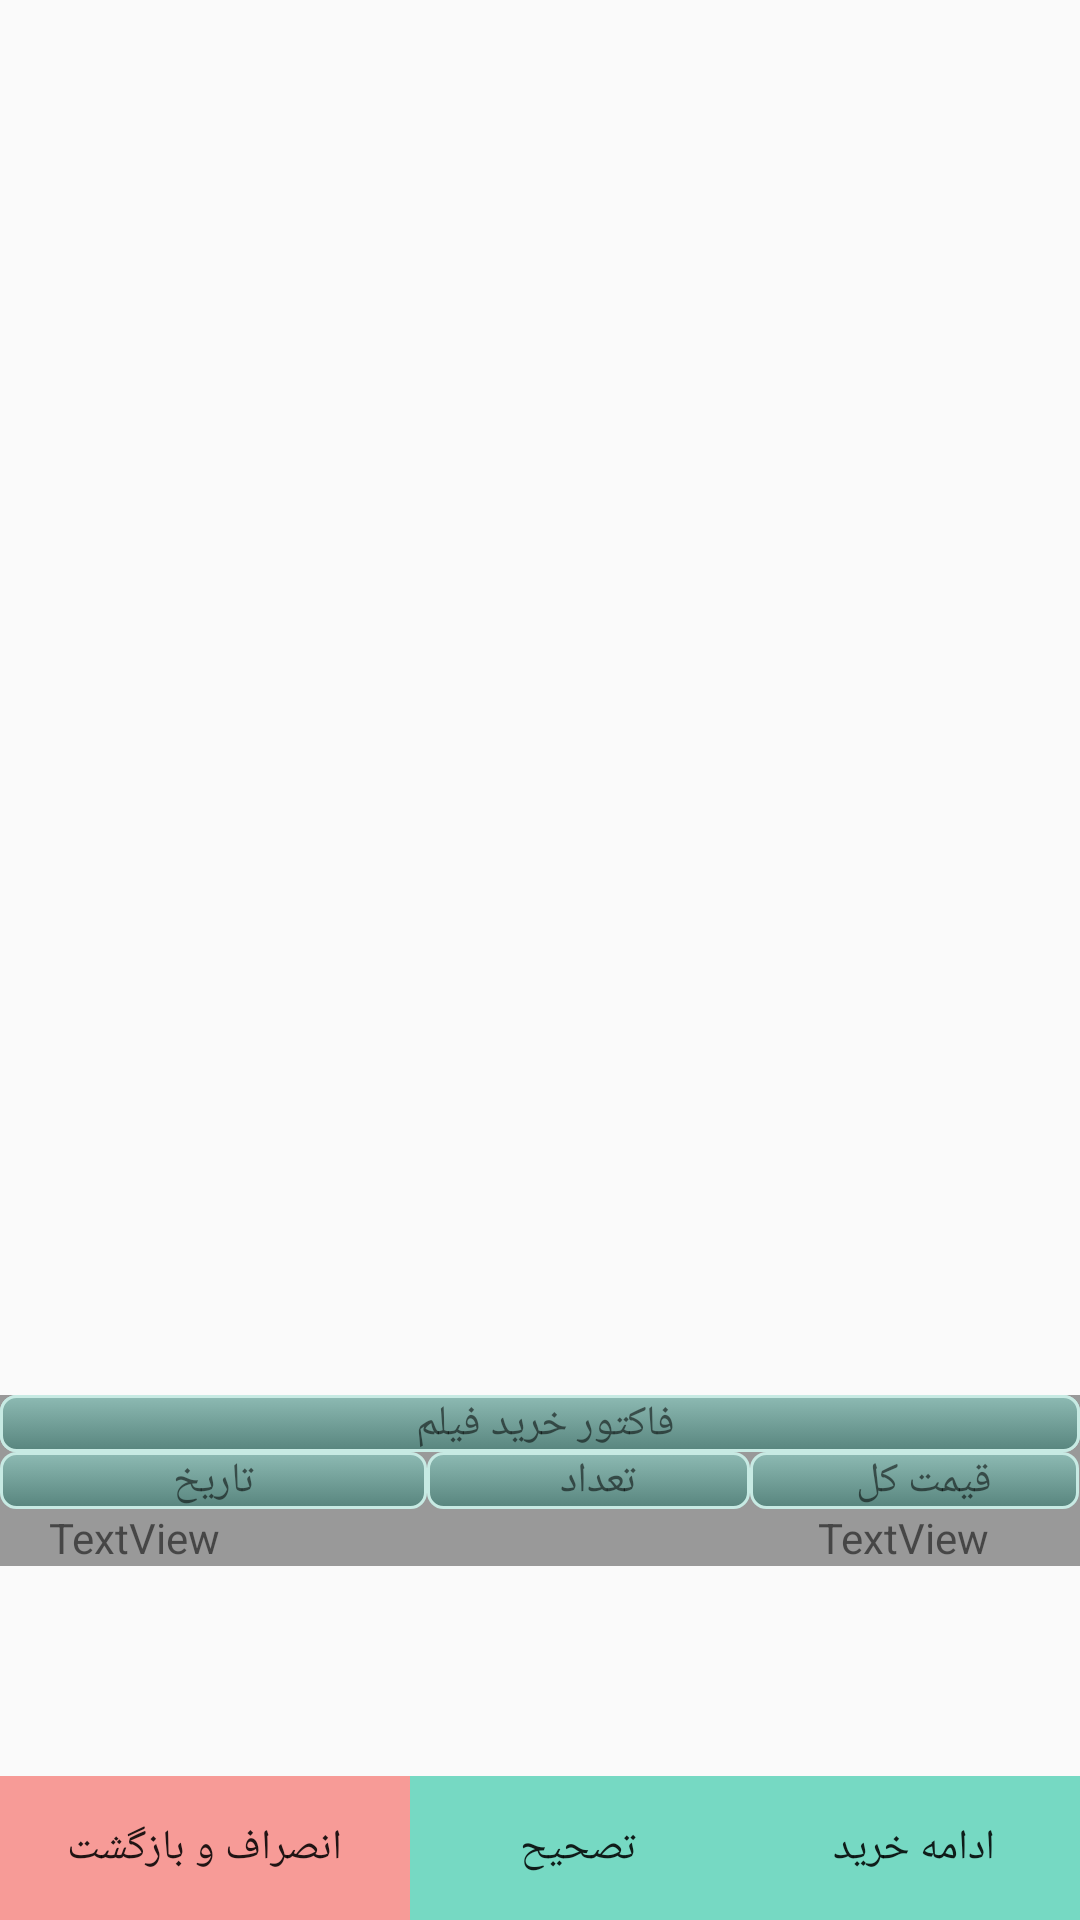

The Android layout XML behind this screen, and the referenced resources:
<!-- AndroidManifest.xml: application theme AppTheme -->
<!-- res/layout/cart.xml -->
<?xml version="1.0" encoding="utf-8"?>
<android.support.design.widget.CoordinatorLayout xmlns:android="http://schemas.android.com/apk/res/android"
    xmlns:tools="http://schemas.android.com/tools"
    android:orientation="vertical" android:layout_width="match_parent"
    android:layout_height="match_parent">

    <android.support.v7.widget.RecyclerView
        android:layout_width="match_parent"
        android:layout_height="match_parent"
        android:id="@+id/recycler_cart" />

    <LinearLayout
        android:orientation="vertical"
        android:layout_width="match_parent"
        android:layout_height="wrap_content"
        android:layout_gravity="bottom"
        android:weightSum="1">

        <TableLayout
            android:layout_width="match_parent"
            android:layout_height="match_parent"


            android:layout_gravity="bottom"
            android:layout_marginBottom="70dp"
            android:background="@color/input_login_hint"
            android:layout_weight="0.37">

            <TableRow
                android:layout_width="match_parent"
                android:layout_height="match_parent"
                android:background="@drawable/buttion">

                <TextView
                android:layout_width="match_parent"
                android:layout_height="match_parent"
                android:text="فاکتور خرید فیلم "
                android:layout_weight="0.35"
                android:gravity="center"
                android:background="@drawable/buttion" /><![CDATA[

                >
            ]]>
            </TableRow>

            <TableRow
                android:layout_width="match_parent"
                android:layout_height="match_parent"
                >

                <TextView
                    android:text="تاریخ"
                    android:layout_width="wrap_content"
                    android:layout_height="wrap_content"
                    android:id="@+id/date"
                    android:layout_weight="0.35"
                    android:gravity="center"
                    android:background="@drawable/buttion" />

                <TextView
                android:layout_width="match_parent"
                android:layout_height="match_parent"
                android:text="تعداد  "
                android:layout_weight="0.50"
                android:gravity="center"
                android:background="@drawable/buttion" />

            <TextView
                android:text="قیمت کل  "
                android:layout_width="wrap_content"
                android:layout_height="wrap_content"
                android:id="@+id/textView4"
                android:layout_weight="0.35"
                android:gravity="center"
                android:background="@drawable/buttion" />
            </TableRow>
            <TableRow
                android:layout_width="match_parent"
                android:layout_height="match_parent">

                <TextView
                    android:text="TextView"
                    android:layout_width="wrap_content"
                    android:layout_height="wrap_content"
                    android:id="@+id/txt_date"
                    android:layout_weight="0.35"
                    android:layout_gravity="center" />

                <TextView android:layout_width="match_parent"
                    android:layout_height="match_parent"
                    android:layout_weight="0.35"
                    android:id="@+id/txt_count"
                    android:gravity="center" />

                <TextView
                    android:text="TextView"
                    android:layout_width="wrap_content"
                    android:layout_height="wrap_content"
                    android:id="@+id/txt_all_price"
                    android:layout_weight="0.35"
                    android:gravity="center" />
            </TableRow>
        </TableLayout>

        <LinearLayout
            android:orientation="horizontal"
            android:layout_width="match_parent"
            android:layout_height="match_parent"
            android:gravity="center">

            <Button
                android:text="انصراف و بازگشت"
                android:layout_width="137dp"
                android:layout_height="wrap_content"
                android:id="@+id/btn_back"
                android:background="@color/btn_logut_bg" />

            <Button
                android:text="تصحیح"
                android:layout_width="112dp"
                android:layout_height="wrap_content"
                android:id="@+id/btn_keepon"
                android:background="@color/btn_login" />
            <Button
                android:text="ادامه خرید"
                android:layout_width="112dp"
                android:layout_height="wrap_content"
                android:id="@+id/btn_redo"
                android:background="@color/btn_login" />
        </LinearLayout>
    </LinearLayout>

</android.support.design.widget.CoordinatorLayout>
<!-- resources referenced by this layout -->
<resources>
  <color name="btn_login">#76d9c3</color>
  <color name="btn_logut_bg">#f79b97</color>
  <color name="input_login_hint">#999999</color>
  <!-- drawable buttion (drawable) -->
  <?xml version="1.0" encoding="utf-8"?>
  <selector xmlns:android="http://schemas.android.com/apk/res/android">
  
  
      <item android:state_pressed="true" >
          <shape android:shape="rectangle"  >
              <corners android:radius="5dip" />
              <stroke android:width="1dip" android:color="#aed8d0" />
              <gradient android:angle="-90" android:startColor="#345953" android:endColor="#689a92"  />
          </shape>
      </item>
      <item android:state_focused="true">
          <shape android:shape="rectangle"  >
              <corners android:radius="5dip" />
              <stroke android:width="1dip" android:color="#6da49a" />
              <solid android:color="#b9e30233"/>
          </shape>
      </item>
      <item >
          <shape android:shape="rectangle"  >
              <corners android:radius="5dip" />
              <stroke android:width="1dip" android:color="#c7eae3" />
              <gradient android:angle="-90" android:startColor="#8dbab3" android:endColor="#58857e" />
          </shape>
      </item>
  </selector>
  <style name="AppTheme" parent="Theme.AppCompat.Light.NoActionBar">
          
          <item name="colorPrimary">@color/colorPrimary</item>
          <item name="colorPrimaryDark">@color/colorPrimaryDark</item>
          <item name="colorAccent">@color/colorAccent</item>
  
      </style>
  <color name="colorPrimary">#F50057</color>
  <color name="colorPrimaryDark">#F50057</color>
  <color name="colorAccent">#FF4081</color>
</resources>
